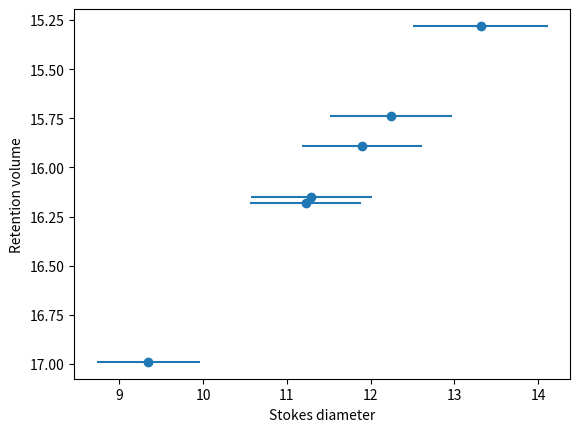

Generate this figure with matplotlib:
import numpy as np

# --- Calibration data (replace with yours) ---
cal_RV = np.array([13.81, 16.82, 18.09, 19.05, 20.79])    # retention volumes for standards
cal_D  = np.array([17, 10.52, 5.62, 3.5, 1.7])    # known Stokes diameters for standards

# Fit linear calibration D = m*RV + b and get covariance of coeffs
coeffs, cov = np.polyfit(cal_RV, cal_D, 1, cov=True)
m, b = coeffs
Var_m = cov[0,0]
Var_b = cov[1,1]
Cov_mb = cov[0,1]

# --- Your sample triplicate results (replace with yours) ---
RV_means = np.array([16.99, 15.28, 15.89, 16.15, 15.74, 16.18])   # mean retention volume for each sample (triplicate mean)
RV_sds   = np.array([0.09, 0.04, 0.06, 0.12, 0.04, 0.01])   # SD of the triplicate retention volumes
# If you prefer SEM for error-of-mean, do: RV_sems = RV_sds / np.sqrt(3)

# Compute predicted diameters
D_means = m * RV_means + b

# Compute variance from fit uncertainty for each sample RV
Var_fit = (RV_means**2) * Var_m + Var_b + 2 * RV_means * Cov_mb

# Compute variance due to measurement scatter (choose SD or SEM)
Var_meas = (m**2) * (RV_sds**2)        # use RV_sds for SD-based bars
# If you want SEM-based bars (uncertainty of mean), uncomment:
# Var_meas = (m**2) * (RV_sds**2 / 3.0)

Var_total = Var_fit + Var_meas
D_err = np.sqrt(Var_total)

# Now plot
import matplotlib.pyplot as plt
plt.errorbar(D_means, RV_means, xerr=D_err, fmt='o')  # xerr in Stokes diameter
plt.xlabel('Stokes diameter')
plt.ylabel('Retention volume')
plt.gca().invert_yaxis()   # if your RV axis is typically inverted for SEC
plt.show()
